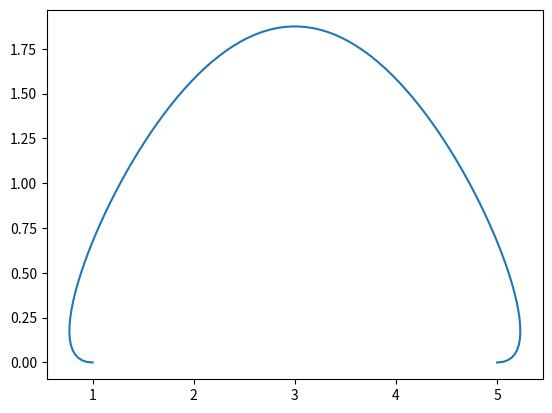

Source code (Python):
# ---------------------------------- Import ----------------------------------
from matplotlib import pyplot as plt
import numpy as np

# ---------------------------------- Class ----------------------------------
class BezierCurve:
    """
    @brief Initialize the instance of BezierCurve class
    
    @param self: The instance itself (No need to input while using)
    @param CurveOrdef: The ordef of bezier curve
    @param ControlPoints: All control points of bezier curve

    @return none
    """
    def __init__ (self, CurveOrder, ControlPoints):
        if CurveOrder + 1 != ControlPoints.shape[0]:
            print("Error! Curve order add 1 must be equal to the number of control points!")
            return
        if CurveOrder < 1:
            print("Error! Curve order must be over 1!")
            return
        
        self.CurveOrder = CurveOrder
        self.ControlPoints = ControlPoints
        self.Curve = np.zeros((100, 2))

    """
    @brief Use DeCasteljau algorithm to calculate bezier curve

    @param self: The instance itself (No need to input while using)
    @param t: A parameter in the expression of bezier curve
    @param CurveOrder: The order of curve
    @param CalculatePoints: The value used to calculate, usually the x-position or y-position of control points

    @return The final value, usually the x-position or y-position of a point on bezier curve
    """
    def DeCasteljau (self, t, CurveOrder, CalculatePoints):
        if t < 0 or t > 1:
            print("Error! Parameter \'t\' must in [0, 1]!")
            return
        if CurveOrder + 1 != CalculatePoints.shape[0]:
            print("Error! Curve order add 1 must be equal to the number of control points!")
            return
        if CurveOrder < 1:
            print("Error! Curve order must be over 1!")
            return
        
        if CurveOrder == 1:
            return ((1 - t) * CalculatePoints[0] + t * CalculatePoints[1])
        else:
            return (1 - t) * self.DeCasteljau(t, CurveOrder - 1, CalculatePoints[0:CurveOrder]) + t * self.DeCasteljau(t, CurveOrder - 1, CalculatePoints[1:(CurveOrder + 1)])

    """
    @brief Generate the points on bezier curve

    @param self: The instance itself (No need to input while using)

    @return The array of all points of bezier curve
    """
    def GenerateCurve (self):
        if self.CurveOrder < 1:
            print("Error! Curve order must be over 1!")
            return
        if self.CurveOrder + 1 != self.ControlPoints.shape[0]:
            print("Error! Curve order add 1 must be equal to the number of control points!")
            return
        
        bezier_curve = np.zeros((100, 2))
        i = 0
        ControlPoints_x = self.ControlPoints[:, 0]
        ControlPoints_y = self.ControlPoints[:, 1]

        for t in np.linspace(0, 1, 100):
            bezier_curve[i, 0] = self.DeCasteljau(t, self.CurveOrder, ControlPoints_x)
            bezier_curve[i, 1] = self.DeCasteljau(t, self.CurveOrder, ControlPoints_y)
            i += 1

        return bezier_curve
    
    """
    @brief Draw bezier curve

    @param self: The instance itself (No need to input while using)

    @return none
    """
    def DrawCruve (self):
        self.Curve = self.GenerateCurve()
        plt.plot(self.Curve[:, 0], self.Curve[:, 1])
        plt.show()


# Test
ControlPoints = np.zeros((7, 2))
ControlPoints[0, 0] = 1
ControlPoints[0, 1] = 0
ControlPoints[1, 0] = 0
ControlPoints[1, 1] = 0
ControlPoints[2, 0] = 2
ControlPoints[2, 1] = 2
ControlPoints[3, 0] = 3
ControlPoints[3, 1] = 3
ControlPoints[4, 0] = 4
ControlPoints[4, 1] = 2
ControlPoints[5, 0] = 6
ControlPoints[5, 1] = 0
ControlPoints[6, 0] = 5
ControlPoints[6, 1] = 0
bezier_curve = BezierCurve(6, ControlPoints)
bezier_curve.DrawCruve()
